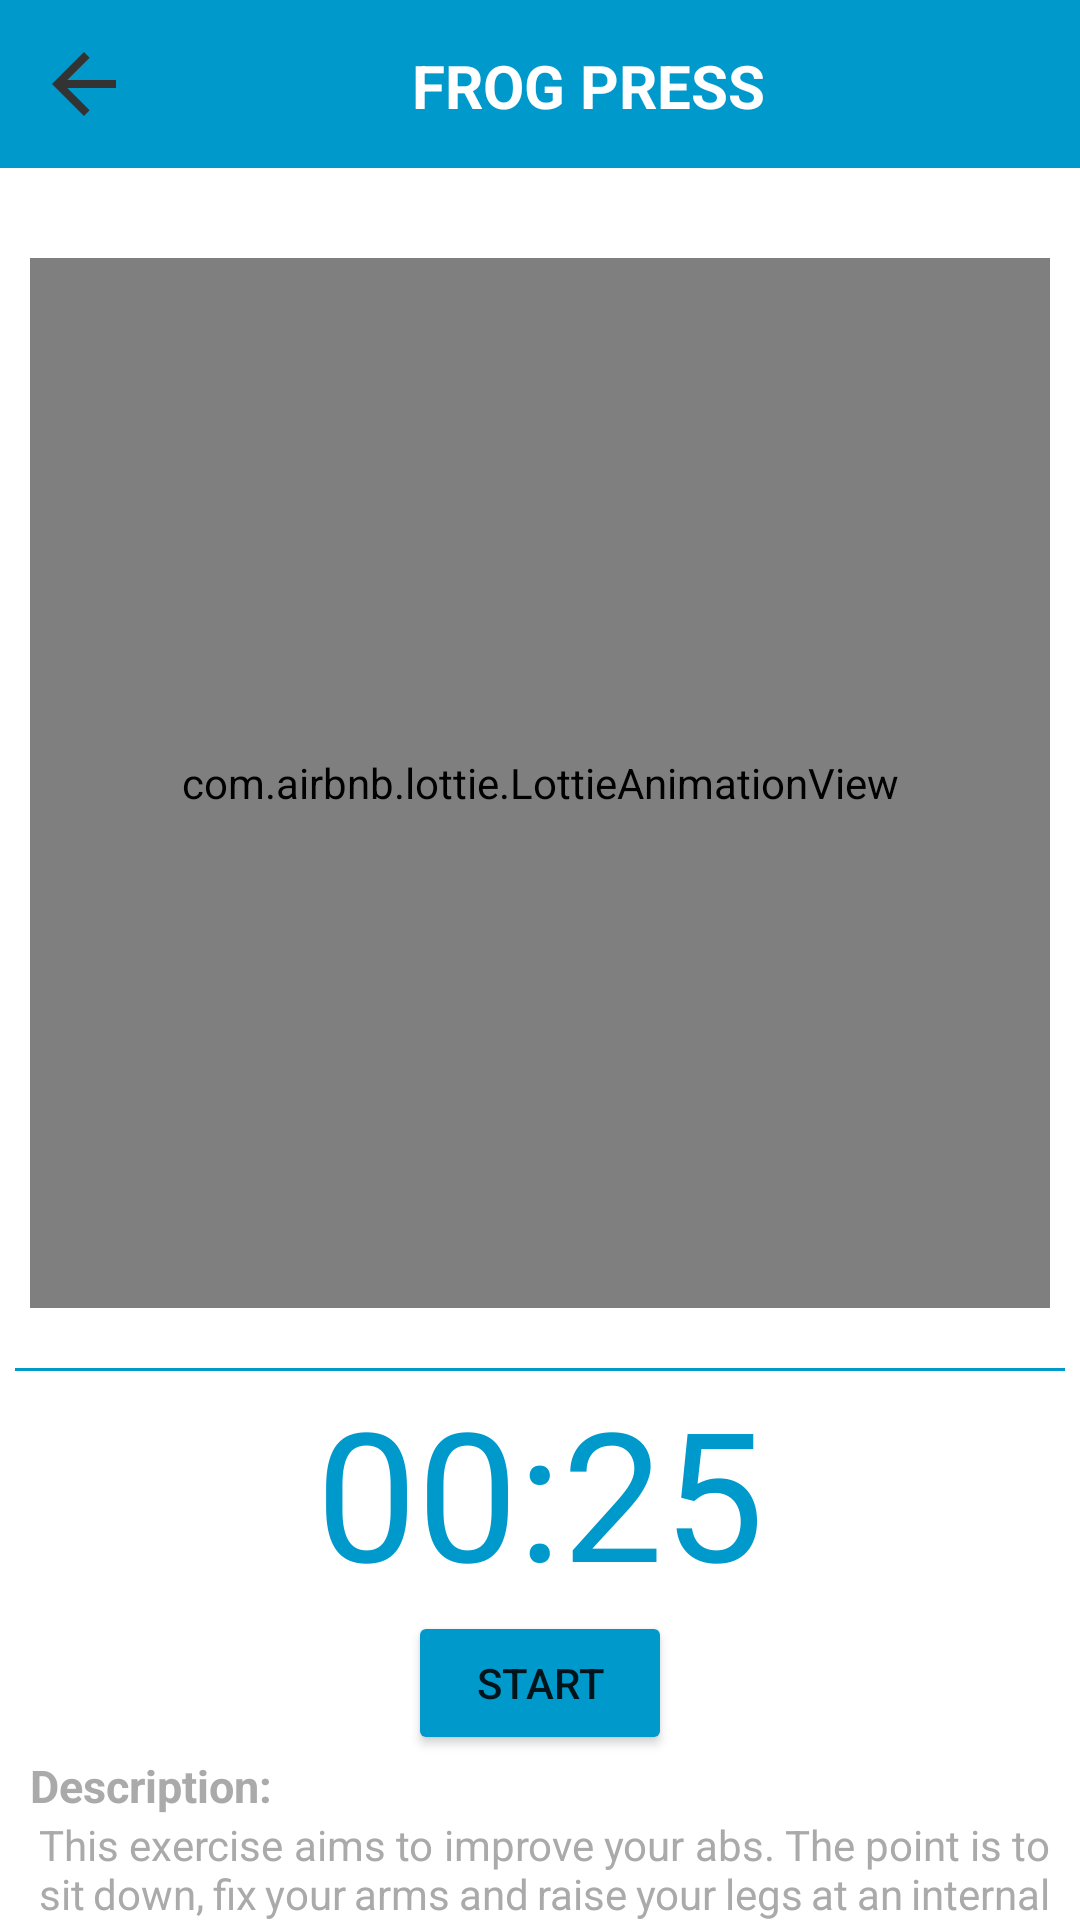

Produce the Android XML layout that renders to this screen, including the resource entries it uses.
<!-- AndroidManifest.xml: application theme Theme.Vezba1 -->
<!-- res/layout/activity_abs_begginer_detail2.xml -->
<?xml version="1.0" encoding="utf-8"?>
<LinearLayout xmlns:android="http://schemas.android.com/apk/res/android"
    xmlns:app="http://schemas.android.com/apk/res-auto"
    xmlns:tools="http://schemas.android.com/tools"
    android:layout_width="match_parent"
    android:layout_height="match_parent"
    android:orientation="vertical"
    tools:context=".AbsBegginerDetail">


    <LinearLayout
        android:layout_width="match_parent"
        android:layout_height="wrap_content"
        android:padding="12dp"
        android:background="@android:color/holo_blue_dark"
        android:orientation="horizontal">

        <ImageView
            android:layout_width="wrap_content"
            android:layout_height="wrap_content"
            android:onClick="ClickBackToAbsExercise"
            android:src="@drawable/ic_back_arrow"/>

        <TextView
            android:layout_width="0dp"
            android:layout_height="wrap_content"
            android:layout_weight="1"
            android:layout_marginTop="3sp"
            android:text="FROG PRESS"
            android:textSize="20sp"
            android:textStyle="bold"
            android:textAlignment="center"
            android:textColor="@android:color/white"/>

    </LinearLayout>

    <LinearLayout
        android:layout_width="match_parent"
        android:layout_height="wrap_content">


        <com.airbnb.lottie.LottieAnimationView
            android:layout_width="match_parent"
            android:layout_height="350dp"
            android:layout_marginTop="30sp"
            android:layout_marginLeft="10sp"
            android:layout_marginRight="10sp"
            android:scaleType="centerCrop"
            app:lottie_loop="true"
            app:lottie_autoPlay="true"
            app:lottie_fileName="frog_press_woman.json"/>

    </LinearLayout>

    <View
        android:layout_width="match_parent"
        android:layout_height="1dp"
        android:layout_marginTop="20sp"
        android:layout_marginLeft="5sp"
        android:layout_marginRight="5sp"
        android:background="@android:color/holo_blue_dark"/>

    <LinearLayout
        android:layout_width="match_parent"
        android:layout_height="wrap_content">


        <TextView
            android:id="@+id/timer"
            android:layout_width="match_parent"
            android:layout_height="match_parent"
            android:textAlignment="center"
            android:text="00:25"
            android:textColor="@android:color/holo_blue_dark"
            android:textSize="60sp" />

    </LinearLayout>

    <LinearLayout
        android:layout_width="match_parent"
        android:layout_height="wrap_content"
        android:gravity="center">

        <Button
            android:id="@+id/button_start_reset_next"
            android:layout_width="wrap_content"
            android:layout_height="wrap_content"
            android:text="START"
            android:backgroundTint="@android:color/holo_blue_dark"/>

    </LinearLayout>

    <TextView
        android:layout_width="match_parent"
        android:layout_height="wrap_content"
        android:layout_marginLeft="10sp"
        android:text="Description:"
        android:textStyle="bold"
        android:textSize="15sp"
        android:textColor="@android:color/darker_gray"/>

    <TextView
        android:layout_width="match_parent"
        android:layout_height="wrap_content"
        android:layout_marginLeft="13sp"
        android:layout_marginRight="10sp"
        android:text="This exercise aims to improve your abs. The point is to sit down, fix your arms and raise your legs at an internal angle of no more than 90 degrees. The estimated time for this exercise is 30 seconds. Follow the animation and you won't go wrong."
        android:justificationMode="inter_word"
        android:textColor="@android:color/darker_gray"/>

    <LinearLayout
        android:layout_width="match_parent"
        android:layout_height="0dp"
        android:layout_weight="1"
        android:gravity="center|bottom">

        <Button
            android:layout_width="match_parent"
            android:layout_height="wrap_content"
            android:layout_weight="0"
            android:text="NEXT"
            android:onClick="ClickNextExercise"
            android:backgroundTint="@android:color/white"
            android:textColor="@android:color/holo_blue_dark"/>

    </LinearLayout>

</LinearLayout>
<!-- resources referenced by this layout -->
<resources>
  <!-- drawable ic_back_arrow (drawable) -->
  <vector android:height="32dp" android:tint="#343333"
      android:viewportHeight="24" android:viewportWidth="24"
      android:width="32dp" xmlns:android="http://schemas.android.com/apk/res/android">
      <path android:fillColor="@android:color/white" android:pathData="M20,11H7.83l5.59,-5.59L12,4l-8,8 8,8 1.41,-1.41L7.83,13H20v-2z"/>
  </vector>
  <style name="Theme.Vezba1" parent="Theme.MaterialComponents.DayNight.NoActionBar">
  
  
      </style>
</resources>
